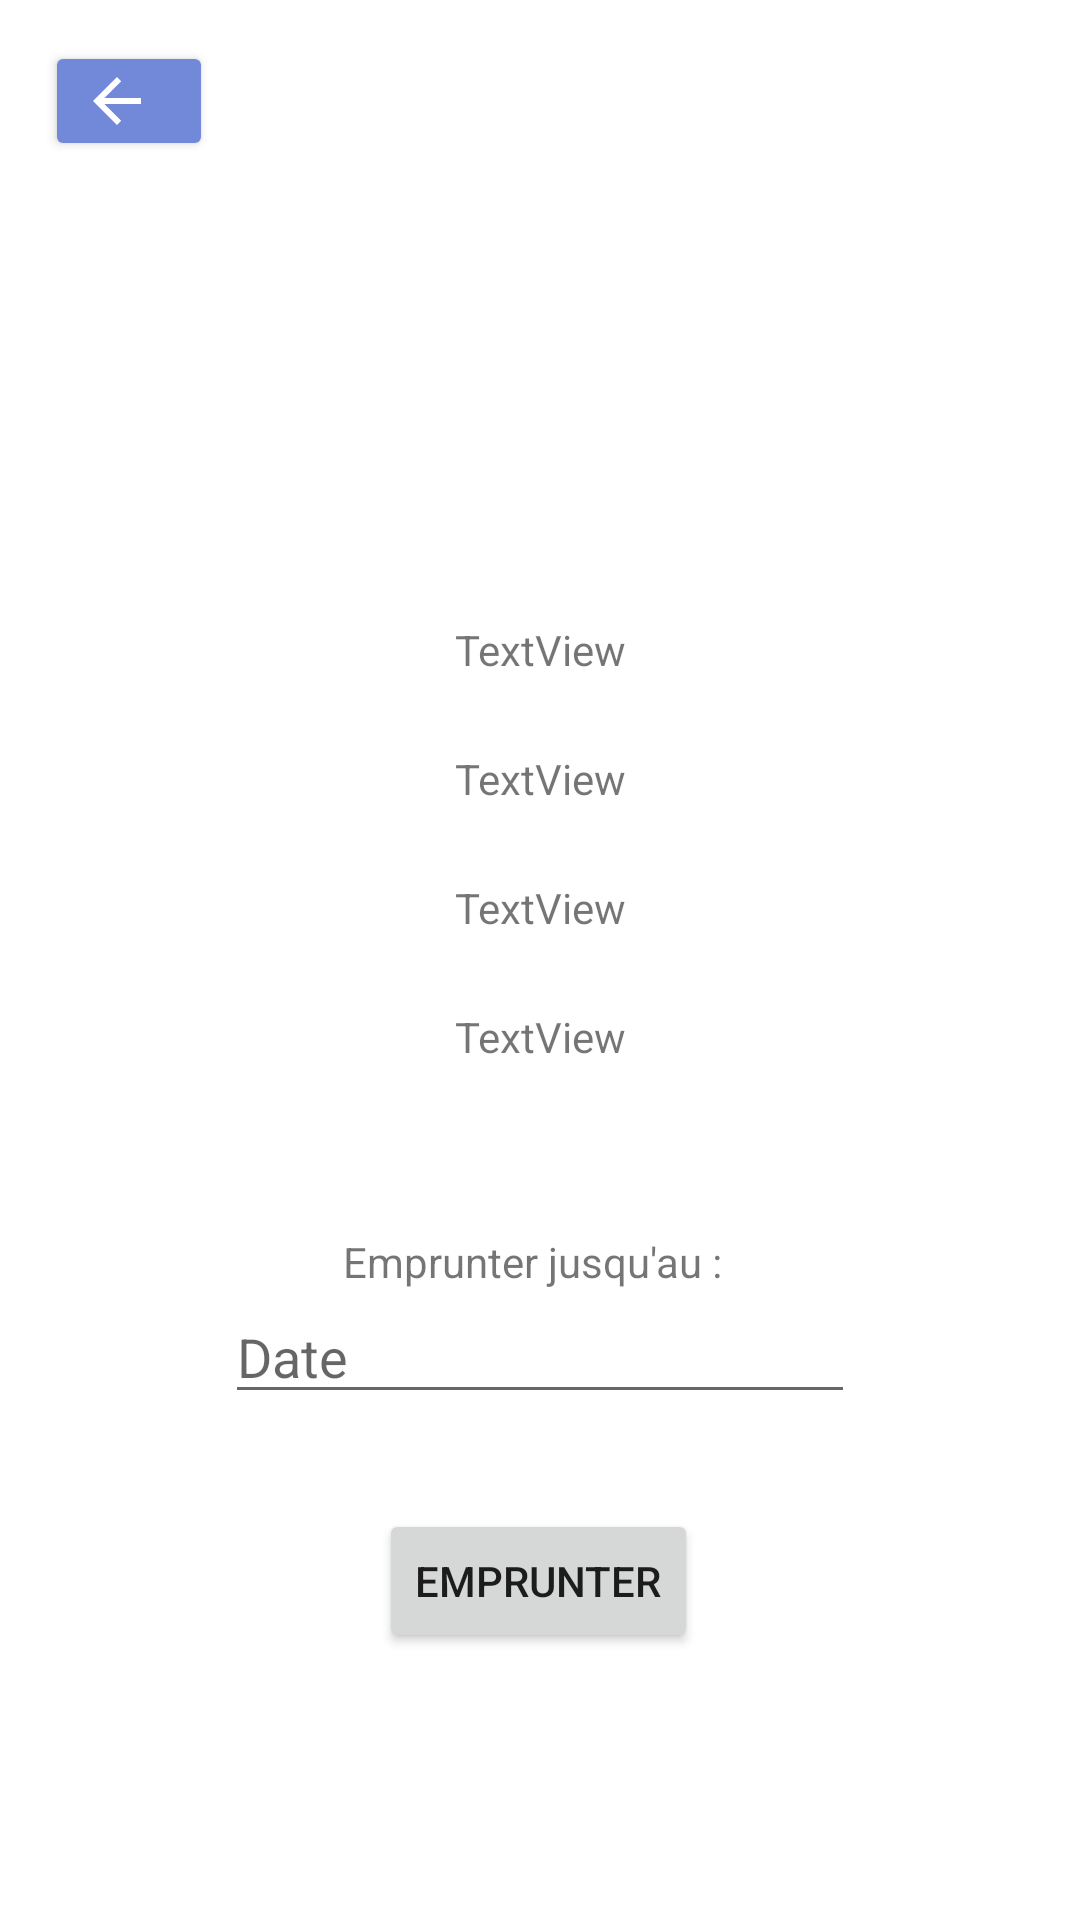

This screen was rendered from an Android layout file. Write that file and the resources it references.
<!-- AndroidManifest.xml: application theme Theme.GestionBibliotheque -->
<!-- res/layout/activity_detail_book.xml -->
<?xml version="1.0" encoding="utf-8"?>
<androidx.constraintlayout.widget.ConstraintLayout xmlns:android="http://schemas.android.com/apk/res/android"
    xmlns:app="http://schemas.android.com/apk/res-auto"
    xmlns:tools="http://schemas.android.com/tools"
    android:layout_width="match_parent"
    android:layout_height="match_parent"
    tools:context=".User.DetailBookActivity">

    <Button
        android:id="@+id/bBack1"
        style="@style/BoutonStyle"
        android:layout_width="56dp"
        android:layout_height="40dp"
        android:drawableLeft="@drawable/abc_vector_test"
        android:text=""
        app:layout_constraintBottom_toBottomOf="parent"
        app:layout_constraintEnd_toEndOf="parent"
        app:layout_constraintHorizontal_bias="0.049"
        app:layout_constraintStart_toStartOf="parent"
        app:layout_constraintTop_toTopOf="parent"
        app:layout_constraintVertical_bias="0.023" />

    <ImageView
        android:id="@+id/imageViewDetail"
        android:layout_width="142dp"
        android:layout_height="167dp"
        android:layout_marginTop="16dp"
        app:layout_constraintEnd_toEndOf="parent"
        app:layout_constraintHorizontal_bias="0.498"
        app:layout_constraintStart_toStartOf="parent"
        app:layout_constraintTop_toTopOf="parent"
        tools:srcCompat="@tools:sample/avatars" />

    <TextView
        android:id="@+id/textViewDetailTitle"
        android:layout_width="wrap_content"
        android:layout_height="wrap_content"
        android:layout_marginTop="24dp"
        android:text="TextView"
        app:layout_constraintEnd_toEndOf="parent"
        app:layout_constraintStart_toStartOf="parent"
        app:layout_constraintTop_toBottomOf="@+id/imageViewDetail" />

    <TextView
        android:id="@+id/textViewDetailAuthor"
        android:layout_width="wrap_content"
        android:layout_height="wrap_content"
        android:layout_marginTop="24dp"
        android:text="TextView"
        app:layout_constraintEnd_toEndOf="parent"
        app:layout_constraintStart_toStartOf="parent"
        app:layout_constraintTop_toBottomOf="@+id/textViewDetailTitle" />

    <TextView
        android:id="@+id/textViewDetailCategory"
        android:layout_width="wrap_content"
        android:layout_height="wrap_content"
        android:layout_marginTop="24dp"
        android:text="TextView"
        app:layout_constraintEnd_toEndOf="parent"
        app:layout_constraintStart_toStartOf="parent"
        app:layout_constraintTop_toBottomOf="@+id/textViewDetailAuthor" />

    <TextView
        android:id="@+id/textViewDetailPublish"
        android:layout_width="wrap_content"
        android:layout_height="wrap_content"
        android:layout_marginTop="24dp"
        android:text="TextView"
        app:layout_constraintEnd_toEndOf="parent"
        app:layout_constraintStart_toStartOf="parent"
        app:layout_constraintTop_toBottomOf="@+id/textViewDetailCategory" />

    <Button
        android:id="@+id/buttonEmprunt"
        android:layout_width="wrap_content"
        android:layout_height="wrap_content"
        android:layout_marginTop="148dp"
        android:text="Emprunter"
        app:layout_constraintEnd_toEndOf="parent"
        app:layout_constraintHorizontal_bias="0.498"
        app:layout_constraintStart_toStartOf="parent"
        app:layout_constraintTop_toBottomOf="@+id/textViewDetailPublish" />

    <EditText
        android:id="@+id/editTextDateEmprunt"
        android:layout_width="wrap_content"
        android:layout_height="wrap_content"
        android:ems="10"
        android:inputType="date"
        android:hint="Date"
        app:layout_constraintEnd_toEndOf="parent"
        app:layout_constraintStart_toStartOf="parent"
        app:layout_constraintTop_toBottomOf="@+id/textViewEmprunt" />

    <TextView
        android:id="@+id/textViewEmprunt"
        android:layout_width="wrap_content"
        android:layout_height="wrap_content"
        android:layout_marginTop="56dp"
        android:text="Emprunter jusqu'au :"
        app:layout_constraintEnd_toEndOf="parent"
        app:layout_constraintHorizontal_bias="0.489"
        app:layout_constraintStart_toStartOf="parent"
        app:layout_constraintTop_toBottomOf="@+id/textViewDetailPublish" />
</androidx.constraintlayout.widget.ConstraintLayout>
<!-- resources referenced by this layout -->
<resources>
  <style name="BoutonStyle">
          <item name="android:textSize">18dp</item>
          <item name="backgroundTint">#7289DA</item>
      </style>
  <style name="Theme.GestionBibliotheque" parent="Theme.MaterialComponents.DayNight.DarkActionBar">
          
          <item name="colorPrimary">@color/purple_500</item>
          <item name="colorPrimaryVariant">@color/purple_700</item>
          <item name="colorOnPrimary">@color/white</item>
          
          <item name="colorSecondary">@color/teal_200</item>
          <item name="colorSecondaryVariant">@color/teal_700</item>
          <item name="colorOnSecondary">@color/black</item>
          
          <item name="android:statusBarColor" tools:targetApi="l">?attr/colorPrimaryVariant</item>
          
      </style>
  <!-- not gathered from this repository: default colours our renderer supplied (Android Studio template values) -->
  <color name="purple_500">#FF6200EE</color>
  <color name="purple_700">#FF3700B3</color>
  <color name="teal_200">#FF03DAC5</color>
  <color name="teal_700">#FF018786</color>
  <color name="black">#FF000000</color>
  <color name="white">#FFFFFFFF</color>
</resources>
